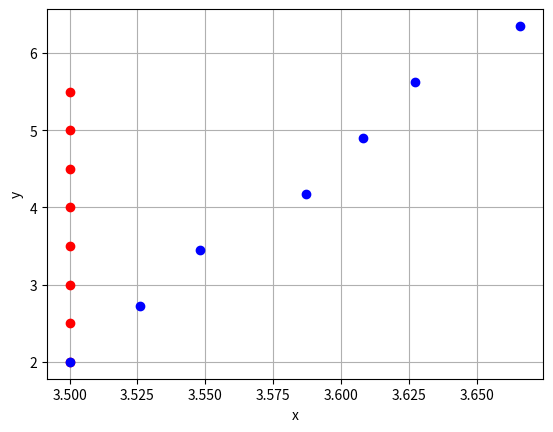

Write the Python code that produced this figure.

# coding=UTF-8


import matplotlib.pyplot as plt
import numpy as np

'''
plt.xlim(0,7)
plt.ylim(0,10)
y=np.linspace(0,10)
plt.plot(4+0*y,y,color='green',label='ground_truth')
plt.grid(True)
x1= [4,3.31,3.89,4.31,3.90,4.55,4.09,3.93,3.87,4.63]
y1 = [0,0.8,1.7,3.2,4.1,5.8,6.7,7.9,8.1,9.9]
plt.plot(x1,y1,color='red',label='ground_predict')
plt.xlabel('x')
plt.ylabel('y')

plt.show()
'''

x=[3.5,3.5,3.5,3.5,3.5,3.5,3.5,3.5]
y=[2.0,2.5,3.0,3.5,4.0,4.5,5.0,5.5]
estx=[3.5,
3.511,
3.539,
3.562,
3.59,
3.675,
3.777,
4.353,
4.7,
5.085,
5.6]

esty=[2.0
,2.391
,2.782
,3.172
,3.863
,4.32
,4.761
,4.88
,5.33
,5.22
,5.1]
a = [3.5,
3.526,
3.548,
3.587,
3.608,
3.627,
3.666,
]
b = [2.0
,2.725
,3.45
,4.175
,4.9
,5.626
,6.35]
plt.plot(x,y,'ro',lw=2,label="real")
plt.plot(a,b,'bo',label='estimated')
plt.grid(True)
plt.xlabel('x')
plt.ylabel('y')
plt.show()